Run: headless pygame with SDL's dummy video driver; simulated clock (each Clock.tick advances the game by its frame time, no real sleeping); random seed 0; keys injected as events and as key.get_pressed() state; no mouse input.
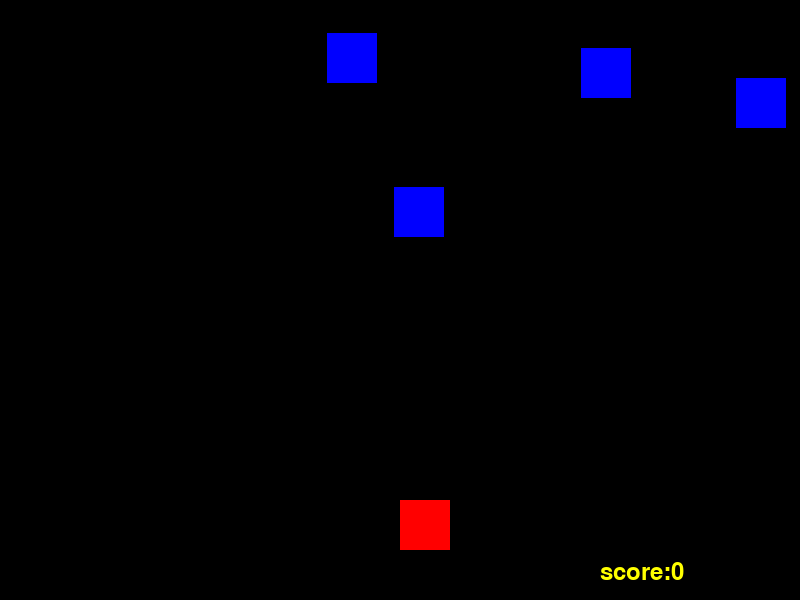
Frame 1 of 4 · flips 1–60 · no input
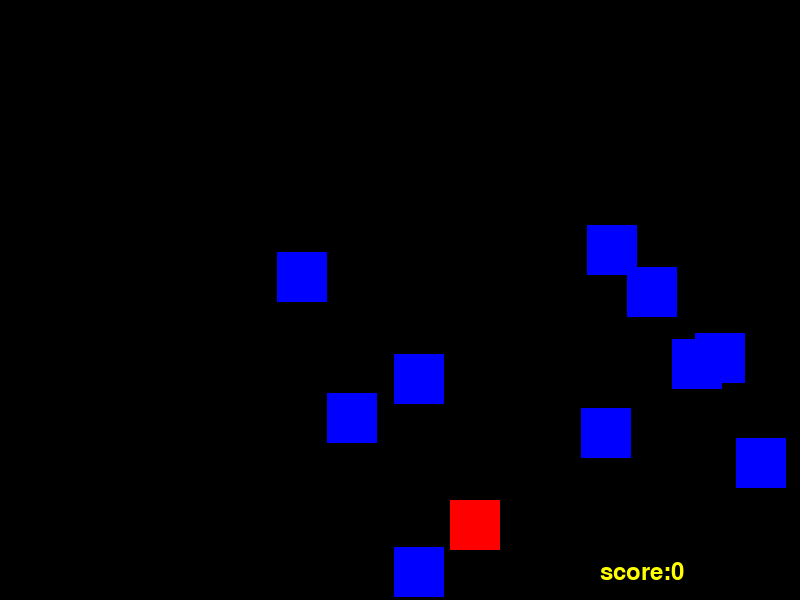
Frame 2 of 4 · flips 61–180 · tapped SPACE, RETURN · held RIGHT (→), D
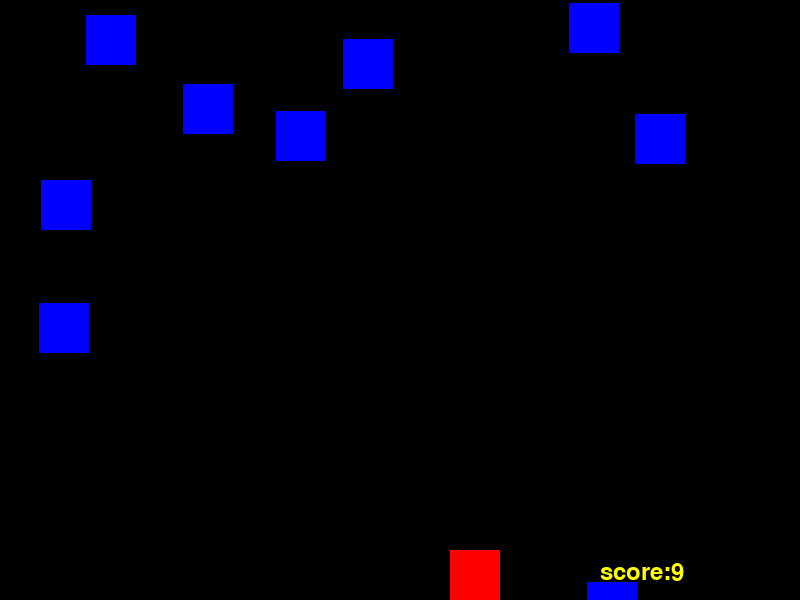
Frame 3 of 4 · flips 181–300 · held DOWN (↓), S
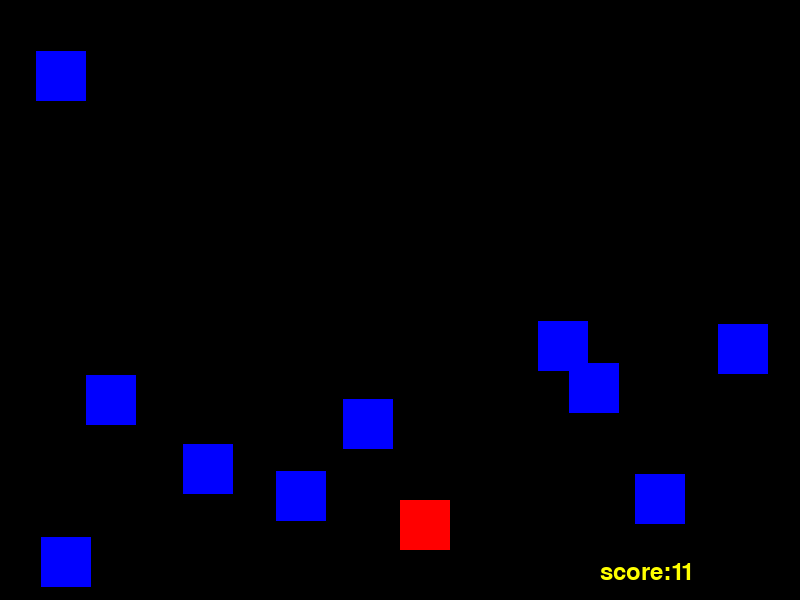
Frame 4 of 4 · flips 301–420 · held LEFT (←), A, UP (↑), W

The pygame program that drew these frames:

#SETUP
import pygame
import random
import sys
pygame.init()
width = 800
height = 600

red = (255,0,0)
blue = (0,0,255)
yellow = (255,255,0)
backgroundColour = (0,0,0)

playerSize = 50
playerPos = [width/2,height-2*playerSize]

enemySize = 50
enemyPos = [random.randint(0,width-enemySize),0]
enemyList = [enemyPos]

speed = 10


gameDisplay = pygame.display.set_mode((width, height))
pygame.display.set_caption('My Game...')

score = 0
clock = pygame.time.Clock()

myfont = pygame.font.SysFont("monospace", 35)

def setLevel(score, speed):
    if score < 20:
        speed = 3
    elif score < 40:
        speed = 4
    elif score < 60:
        speed = 5
    else:
        speed = 15
    return speed




def dropEnemies(enemyList):
    delay = random.random()
    if len(enemyList) < 10 and delay <0.1:
        xPos = random.randint(0, width-enemySize)
        yPos = 0
        enemyList.append([xPos, yPos])

def drawEnemies(enemyList):
    for enemyPos in enemyList:
        pygame.draw.rect(gameDisplay, blue, (enemyPos[0], enemyPos[1], enemySize, enemySize))

def updateEnemyPos(enemyList, score):
    for idx, enemyPos in enumerate (enemyList):
        if enemyPos[1] >= 0 and enemyPos[1] < height:
            enemyPos[1] += speed
        else:
            enemyList.pop(idx)
            score += 1
    return score
    
def collisionCheck(enemyList, playerPos):
    for enemyPos in enemyList:
        if detectCollision(enemyPos, playerPos):
            return True
    return False

def detectCollision(playerPos, enemyPos):
    p_x = playerPos[0]
    p_y = playerPos[1]
    
    e_x = enemyPos[0]
    e_y = enemyPos[1]

    if (e_x >= p_x and e_x < (p_x + playerSize)) or (p_x >= e_x and p_x < (e_x + enemySize)):
            if (e_y >= p_y and e_y < (p_y + playerSize)) or (p_y >= e_y and p_y < (e_y + enemySize)):
                return True
    return False
        

#THE USER DOES SOMETHING TO START THE GAME.
gameRunning = True

#THE GAME LOOP.
while gameRunning:
  
    #HANDLE EVENTS
    for event in pygame.event.get():

        if event.type == pygame.QUIT:
          sys.exit()
         # gameRunning = False


        if event.type == pygame.KEYDOWN:
      
            x = playerPos[0]
            y = playerPos[1]
        
            if event.key == pygame.K_LEFT:
                x -= playerSize
                
            if event.key == pygame.K_RIGHT:
                x += playerSize
                
            if event.key == pygame.K_UP:
                y -=playerSize

            if event.key == pygame.K_DOWN:
                y += playerSize
            
            playerPos = [x,y]
          
    gameDisplay.fill(backgroundColour)

    #updating enemyPos

 #   if enemyPos[1] >= 0 and enemyPos[1] < height:
#        enemyPos[1] += speed[0]
#    else:
#        enemyPos[0] = random.randint(0, width-enemySize)
#        enemyPos[1] = 0

#    if detectCollision(playerPos, enemyPos):
#       gameRunning = False
#    break

    dropEnemies(enemyList)
    score = updateEnemyPos(enemyList, score)
    speed = setLevel(score,speed)


    
    text = "score:" + str(score)
    label = myfont.render(text, 1, yellow)
    gameDisplay.blit(label, (width-200, height-40))
    
    if collisionCheck(enemyList, playerPos):
        gameRunning = False
        break
    
    drawEnemies(enemyList)
    
    pygame.draw.rect(gameDisplay, red, (playerPos[0], playerPos[1], playerSize, playerSize))

    clock.tick(60)


    pygame.display.update()


    
'''
          if event.key == pygame.K_q:
              gameRunning = False
              
 gameDisplay.fill((255, 255 ,255))
 pygame.display.update()
  

#CLEAN UP WHEN FINISHED.
pygame.quit()
quit()
'''
